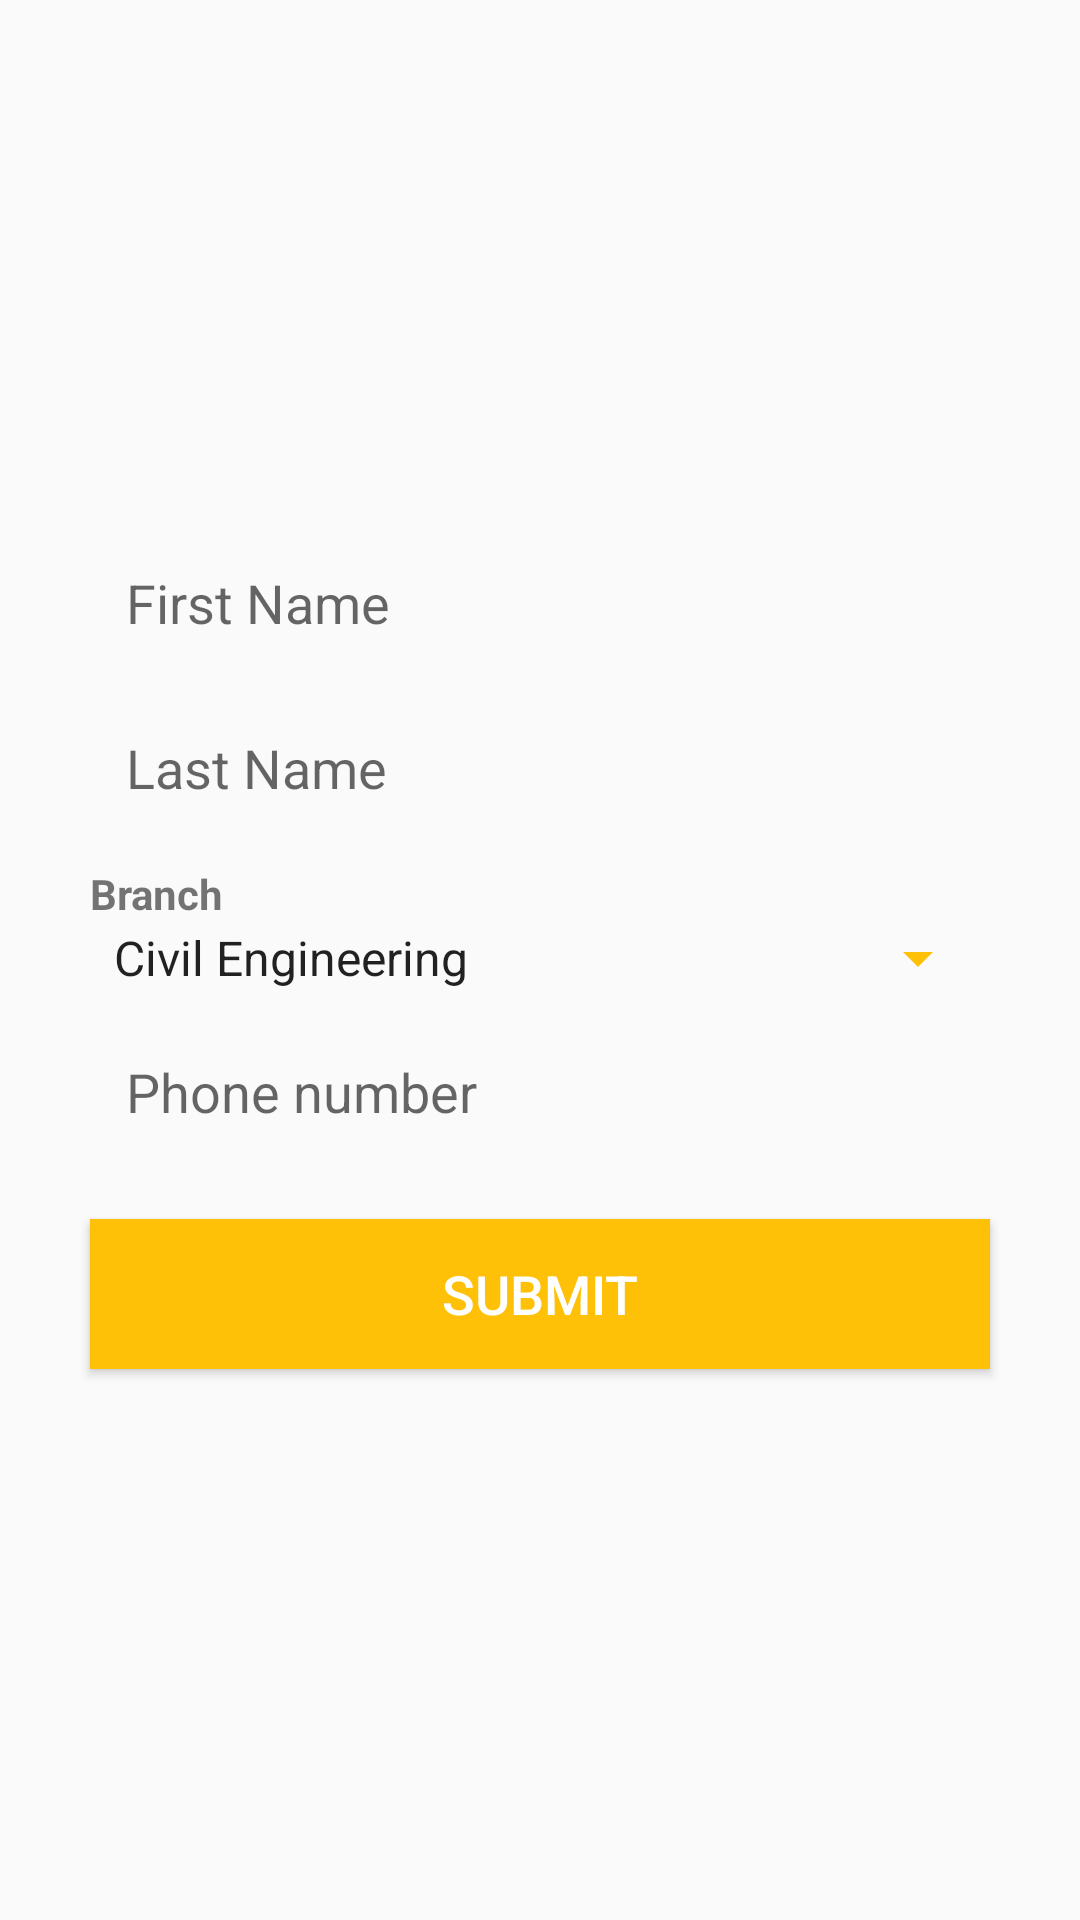

Here is an Android app screen rendered from its layout file. Give the layout XML and the strings, colors and styles it references.
<!-- AndroidManifest.xml: application theme AppTheme -->
<!-- res/layout/fragment_faculty_details.xml -->
<FrameLayout xmlns:android="http://schemas.android.com/apk/res/android"
    xmlns:tools="http://schemas.android.com/tools"
    android:layout_width="match_parent"
    android:layout_height="match_parent"
    tools:context=".fragment.FacultyDetailsFragment">

    <LinearLayout
        android:paddingTop="5dp"
        android:layout_width="match_parent"
        android:layout_height="match_parent"
        android:gravity="center"
        android:orientation="vertical">

        <EditText
            android:inputType="textCapWords"
            android:singleLine="true"
            android:id="@+id/etFirstName"
            android:layout_width="match_parent"
            android:layout_height="@dimen/et_height"
            android:layout_marginBottom="@dimen/et_mb"
            android:layout_marginLeft="@dimen/et_ml"
            android:layout_marginRight="@dimen/et_mr"
            android:background="@drawable/bg_edit_text_detail"
            android:drawableLeft="@drawable/ic_user"
            android:drawablePadding="@dimen/et_drawable_padding"
            android:hint="@string/text_first_name"
            android:paddingBottom="@dimen/et_pb"
            android:paddingLeft="@dimen/et_pl"
            android:paddingRight="@dimen/et_pr"
            android:paddingTop="@dimen/et_pt" />

        <EditText
            android:inputType="textCapWords"
            android:singleLine="true"
            android:id="@+id/etLastName"
            android:layout_width="match_parent"
            android:layout_height="@dimen/et_height"
            android:layout_marginBottom="@dimen/et_mb"
            android:layout_marginLeft="@dimen/et_ml"
            android:layout_marginRight="@dimen/et_mr"
            android:background="@drawable/bg_edit_text_detail"
            android:drawableLeft="@drawable/ic_user"
            android:drawablePadding="@dimen/et_drawable_padding"
            android:hint="@string/text_last_name"
            android:paddingBottom="@dimen/et_pb"
            android:paddingLeft="@dimen/et_pl"
            android:paddingRight="@dimen/et_pr"
            android:paddingTop="@dimen/et_pt" />

        <LinearLayout
            android:layout_width="match_parent"
            android:layout_height="wrap_content"
            android:layout_marginBottom="10dp"
            android:orientation="vertical">

            <TextView
                android:layout_width="wrap_content"
                android:layout_height="wrap_content"
                android:layout_marginLeft="30dp"
                android:text="Branch"
                android:textStyle="bold" />

            <Spinner
                android:id="@+id/spnBranch"
                android:layout_width="match_parent"
                android:layout_height="wrap_content"
                android:layout_marginLeft="30dp"
                android:layout_marginRight="30dp"
                android:backgroundTint="@color/colorAccent"
                android:entries="@array/branches" />
        </LinearLayout>

        <EditText
            android:singleLine="true"
            android:id="@+id/etPhoneNum"
            android:layout_width="match_parent"
            android:layout_height="@dimen/et_height"
            android:layout_marginBottom="@dimen/et_mb"
            android:layout_marginLeft="@dimen/et_ml"
            android:layout_marginRight="@dimen/et_mr"
            android:background="@drawable/bg_edit_text_detail"
            android:drawableLeft="@drawable/ic_phone"
            android:drawablePadding="@dimen/et_drawable_padding"
            android:hint="Phone number"
            android:inputType="number"
            android:maxLength="10"
            android:paddingBottom="@dimen/et_pb"
            android:paddingLeft="@dimen/et_pl"
            android:paddingRight="@dimen/et_pr"
            android:paddingTop="@dimen/et_pt" />

        <Button
            android:id="@+id/btnSubmit"
            android:layout_width="match_parent"
            android:layout_height="50dp"
            android:layout_marginBottom="10dp"
            android:layout_marginLeft="30dp"
            android:layout_marginRight="30dp"
            android:layout_marginTop="10dp"
            android:background="@color/colorAccent"
            android:gravity="center"
            android:text="submit"
            android:textColor="#fff"
            android:textSize="18dp" />

    </LinearLayout>

</FrameLayout>
<!-- resources referenced by this layout -->
<resources>
  <string-array name="branches">
          <item>Civil Engineering</item>
          <item>Computer Engineering</item>
          <item>Mechanical Engineering</item>
          <item>Electrical Engineering</item>
      </string-array>
  <color name="colorAccent">#FFC107</color>
  <dimen name="et_drawable_padding">20dp</dimen>
  <dimen name="et_height">45dp</dimen>
  <dimen name="et_mb">10dp</dimen>
  <dimen name="et_ml">30dp</dimen>
  <dimen name="et_mr">30dp</dimen>
  <dimen name="et_pb">8dp</dimen>
  <dimen name="et_pl">12dp</dimen>
  <dimen name="et_pr">12dp</dimen>
  <dimen name="et_pt">8dp</dimen>
  <string name="text_first_name">First Name</string>
  <string name="text_last_name">Last Name</string>
  <style name="AppTheme" parent="Theme.AppCompat.Light.NoActionBar">
          
          <item name="colorPrimary">@color/colorPrimary</item>
          <item name="colorPrimaryDark">@color/colorPrimaryDark</item>
          <item name="colorAccent">@color/colorAccent</item>
      </style>
  <color name="colorPrimary">#03A9F4</color>
  <color name="colorPrimaryDark">#0288D1</color>
</resources>
